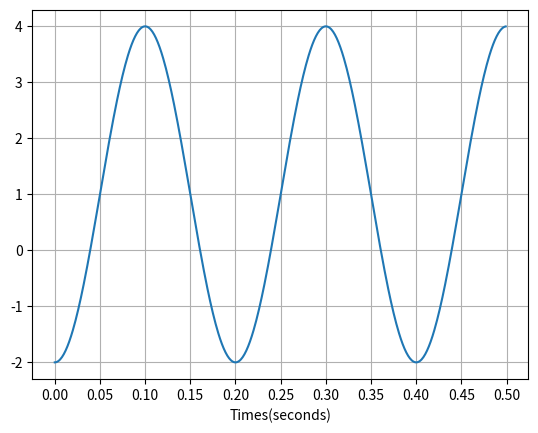

The script that saved this image:
# Import statements 
import numpy as np          
import matplotlib.pyplot as plt 
import os 

"""Creating a plot to determine the underline signal
"""

# Create the subfolder if it doesn't exist
subfolder = 'sinusoid_plot'
os.makedirs(subfolder, exist_ok=True)

X = np.arange(0, 0.5, 0.001)

A0 = 1
A1 = 3
# Setting the Frequency
f = 5
peakTime = 0.3
# Defining phase shift 
phase = 2 * np.pi * f * peakTime

y = A0 + A1 * np.cos(2 * np.pi * f * X- phase)

plt.plot(X, y)
plt.grid()

plt.xticks(np.arange(0, 0.55, 0.05))
plt.xlabel("Times(seconds)")

plt.show()

# Save the plot in the subfolder
filename = os.path.join(subfolder, 'plot_sinusoid_practice.png')
plt.savefig(filename)